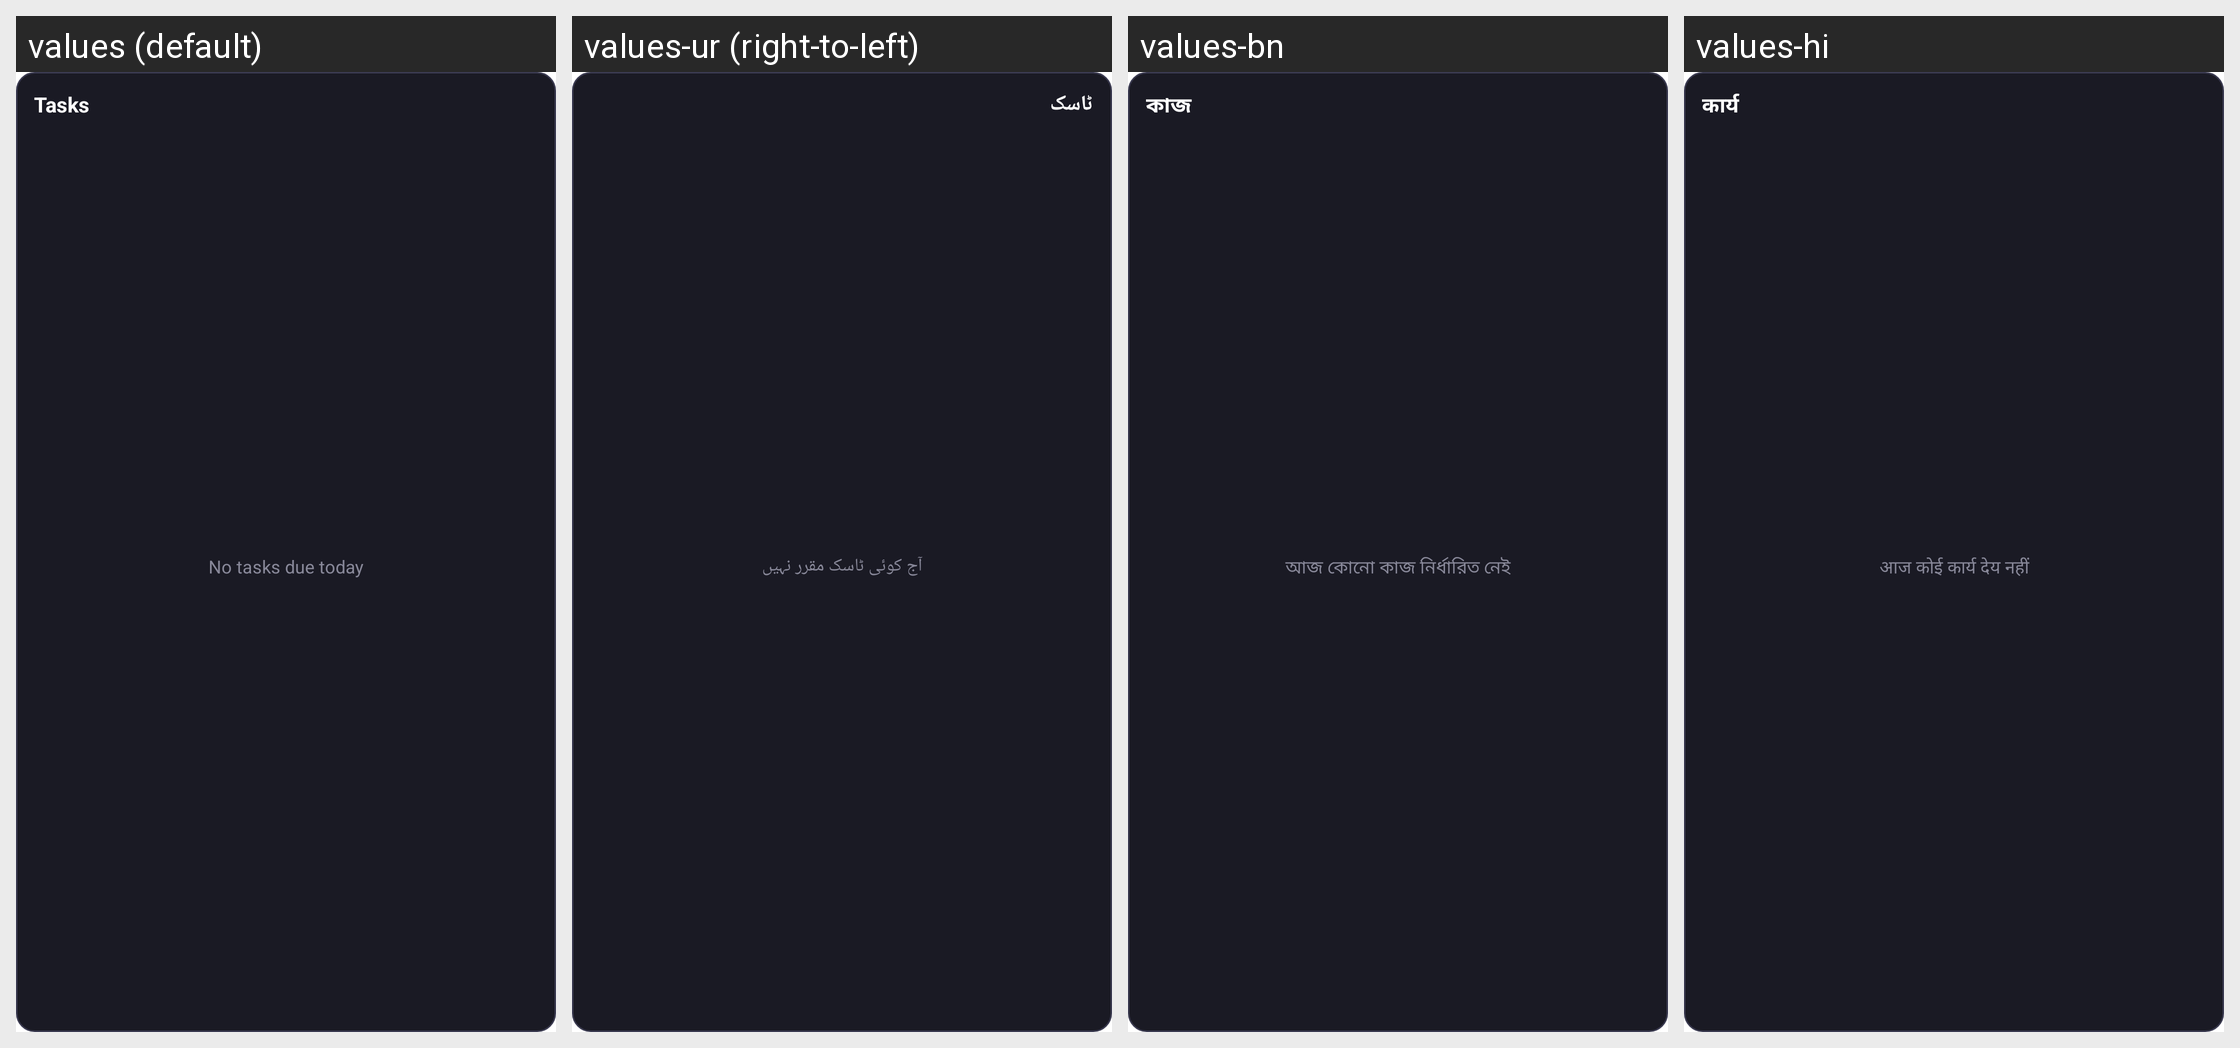

The same Android screen rendered under several of its app's locales, left to right. List the strings drawn on it with the default value and each locale's translation.
Android screen res/layout/widget_task_list.xml rendered under 4 locales, left to right: values (default), values-ur (right-to-left), values-bn, values-hi. Device: Nexus 5 (rendered at 1080×1920; each locale shown at half size, 540×960, under a caption strip naming it); theme Theme.ProductivityX.Splash.
Other locales in the repository, not shown: values-ar, values-de, values-es, values-fr, values-id, values-in, values-it, values-ja, values-ko, values-nl, values-pt, values-ru, values-sw, values-th, values-tr, values-vi, values-zh, values-zh-rCN, values-zh-rTW.
Strings drawn on this screen, with the default value and each locale's value (text and hints the layout hard-codes, and strings that could not be matched under every locale, appear in the picture but are not listed):

widget_task_list_title
  values: Tasks
  values-ur: ٹاسک
  values-bn: কাজ
  values-hi: कार्य

widget_task_list_empty
  values: No tasks due today
  values-ur: آج کوئی ٹاسک مقرر نہیں
  values-bn: আজ কোনো কাজ নির্ধারিত নেই
  values-hi: आज कोई कार्य देय नहीं
